Dataset: 初赛数据集包含训练集和测试集输入 (GitHub, LDT-von/ihc-virtual-stain). Classes: DAPI, HLA-DR, Vimentin.

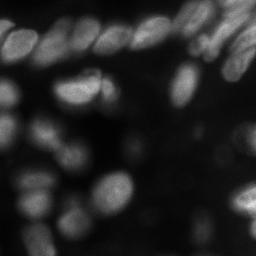
Label: DAPI

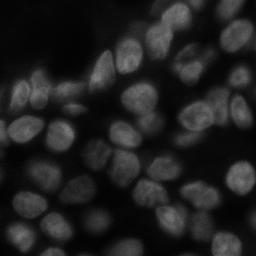
Label: DAPI

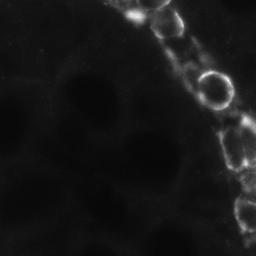
Label: Vimentin

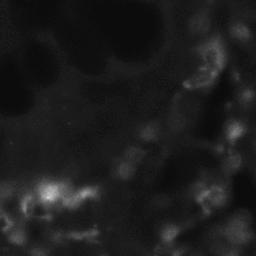
Label: HLA-DR

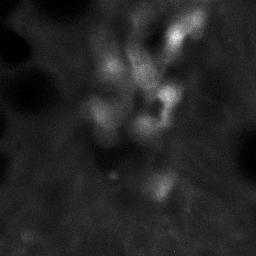
Label: HLA-DR

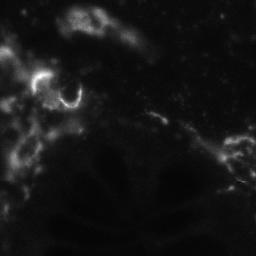
Label: Vimentin
